Run: headless pygame with SDL's dummy video driver; simulated clock (each Clock.tick advances the game by its frame time, no real sleeping); random seed 0; keys injected as events and as key.get_pressed() state; mouse plan: one left click at the window centre at the start of phase 2, then a move to the lower-right quarter at the start of phase 3.
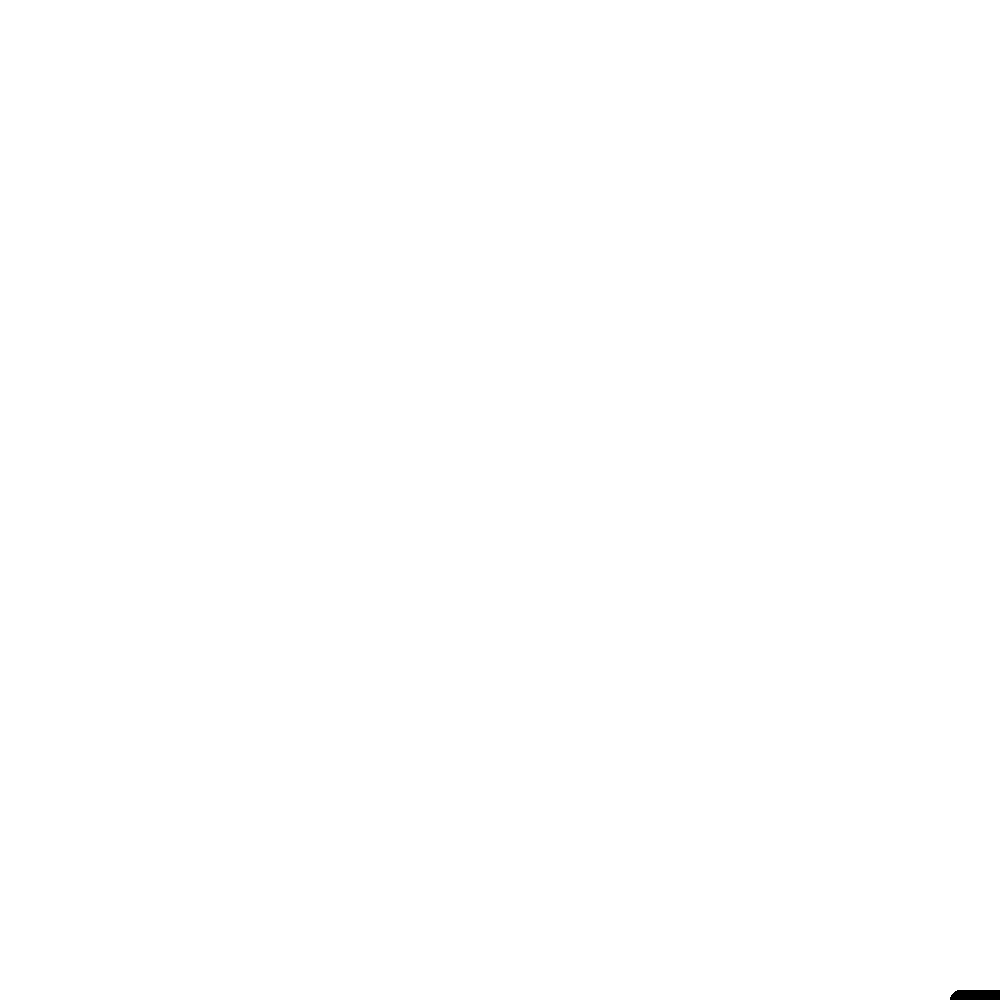
Frame 1 of 4 · flips 1–60 · no input
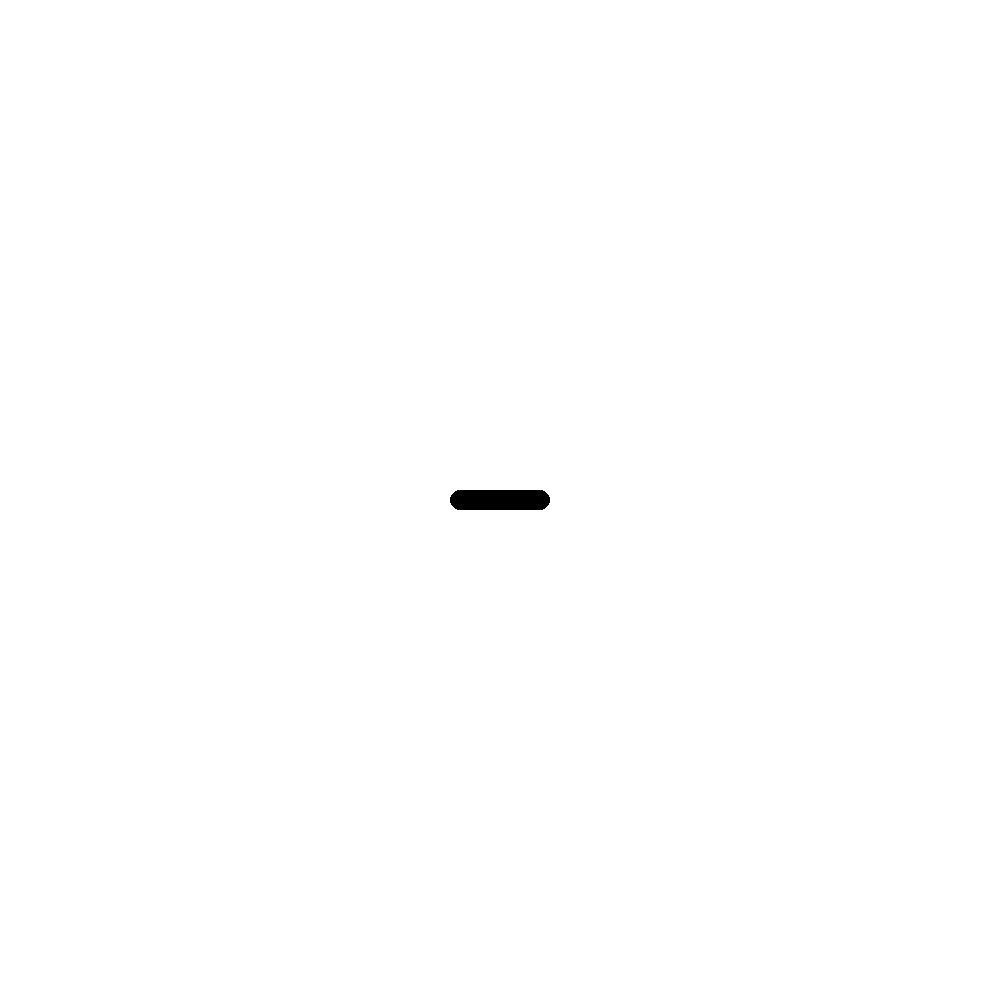
Frame 2 of 4 · flips 61–180 · clicked the window centre · tapped SPACE, RETURN · held RIGHT (→), D
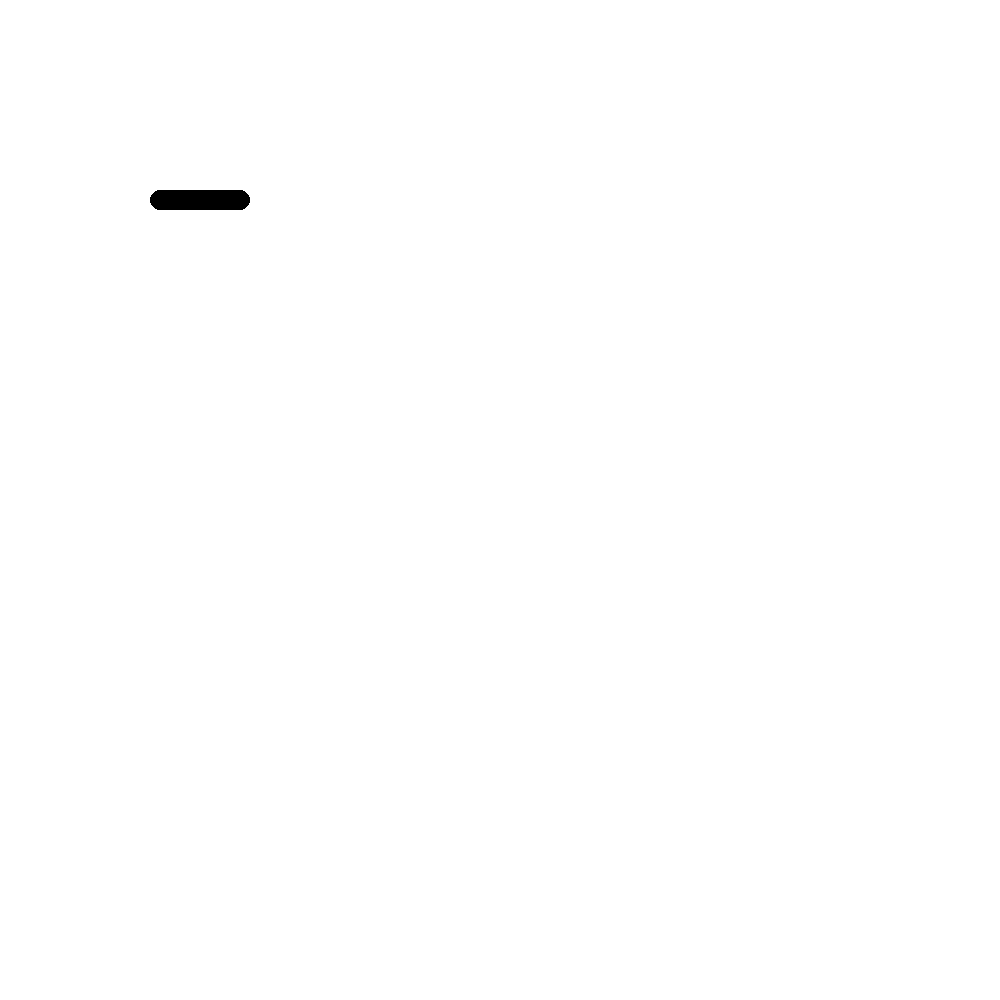
Frame 3 of 4 · flips 181–300 · moved the mouse to the lower-right quarter · held DOWN (↓), S
Frame 4 of 4 · flips 301–420 · held LEFT (←), A, UP (↑), W · screen unchanged from frame 3, image omitted

The pygame program that drew these frames:

## Imports
import pygame
import sys

"""
    This is a simple platform class for respresenting a platform 
    in the video
"""
class Platform(object):
    """! Class with all the implementation for the platform
    on the visualizer.

    This class contains all the platform properties and the
    methods to update the platform's visual
    """

    def __init__ (self, screen, length, width, color, x, y):
        """! The platform base class initializer

        @param screen   The parent screen base class for the platform.
        @param length   The length of the platform.
        @param color    The desired color for the platform: A touple (R, G, B)
                        values from 0 to 255
        @param x        The center position at X axis.
        @param y        The center position at Y axis.                        

        @return         An instance of a platform class initialized
        """

        ## The parent screen base class that it will be drawn
        self._screen = screen 

        ## The length of the platform
        self._length = length

        ## Platform width
        self._width = width

        ## X center position
        self._x = x

        ## Y center position
        self._y = y

        ## Actual color of the platform
        self._color = color

    def draw(self, camera_offset):
        """! Function responsible to draw the platform at the screen.
        @param camera_offset    A touple containing the actual position of the camera. 
            
        @return none
        """
        # calculating top left (p) corner and platform side dimensions (l) 
        p = (self._x-self._length/2 - camera_offset[0], self._y-self._width/2 - camera_offset[1])
        l = (self._length, self._width)
        pygame.draw.rect(self._screen, self._color , pygame.Rect(p, l), border_radius = int(self._width/2))



"""
    script for quick behavioral and visual testing of the platform.
    draws a platform in the center, with the mouse pointer representing the camera movement.
"""
if __name__ == "__main__":    
    # Initializing Pygame
    pygame.init()
    
    # Initializing surface
    screen = pygame.display.set_mode((1000,1000))

    # Initializing platform (in the center of the screen)
    x = pygame.display.Info().current_w//2
    y = pygame.display.Info().current_w//2
    plat = Platform(screen, 100, 20, (0, 0, 0), x, y)

    # Initializing camera
    cam = (0,0) 

    # Loop principal do jogo
    while True:
        for event in pygame.event.get():
            if event.type == pygame.QUIT:
                pygame.quit()
                sys.exit()
        screen.fill((255, 255, 255))  
        
        # Update camera value 
        cam = pygame.mouse.get_pos()[0]-x, pygame.mouse.get_pos()[1]-y
        print(cam)
        plat.draw(cam)
        
        pygame.display.flip()
